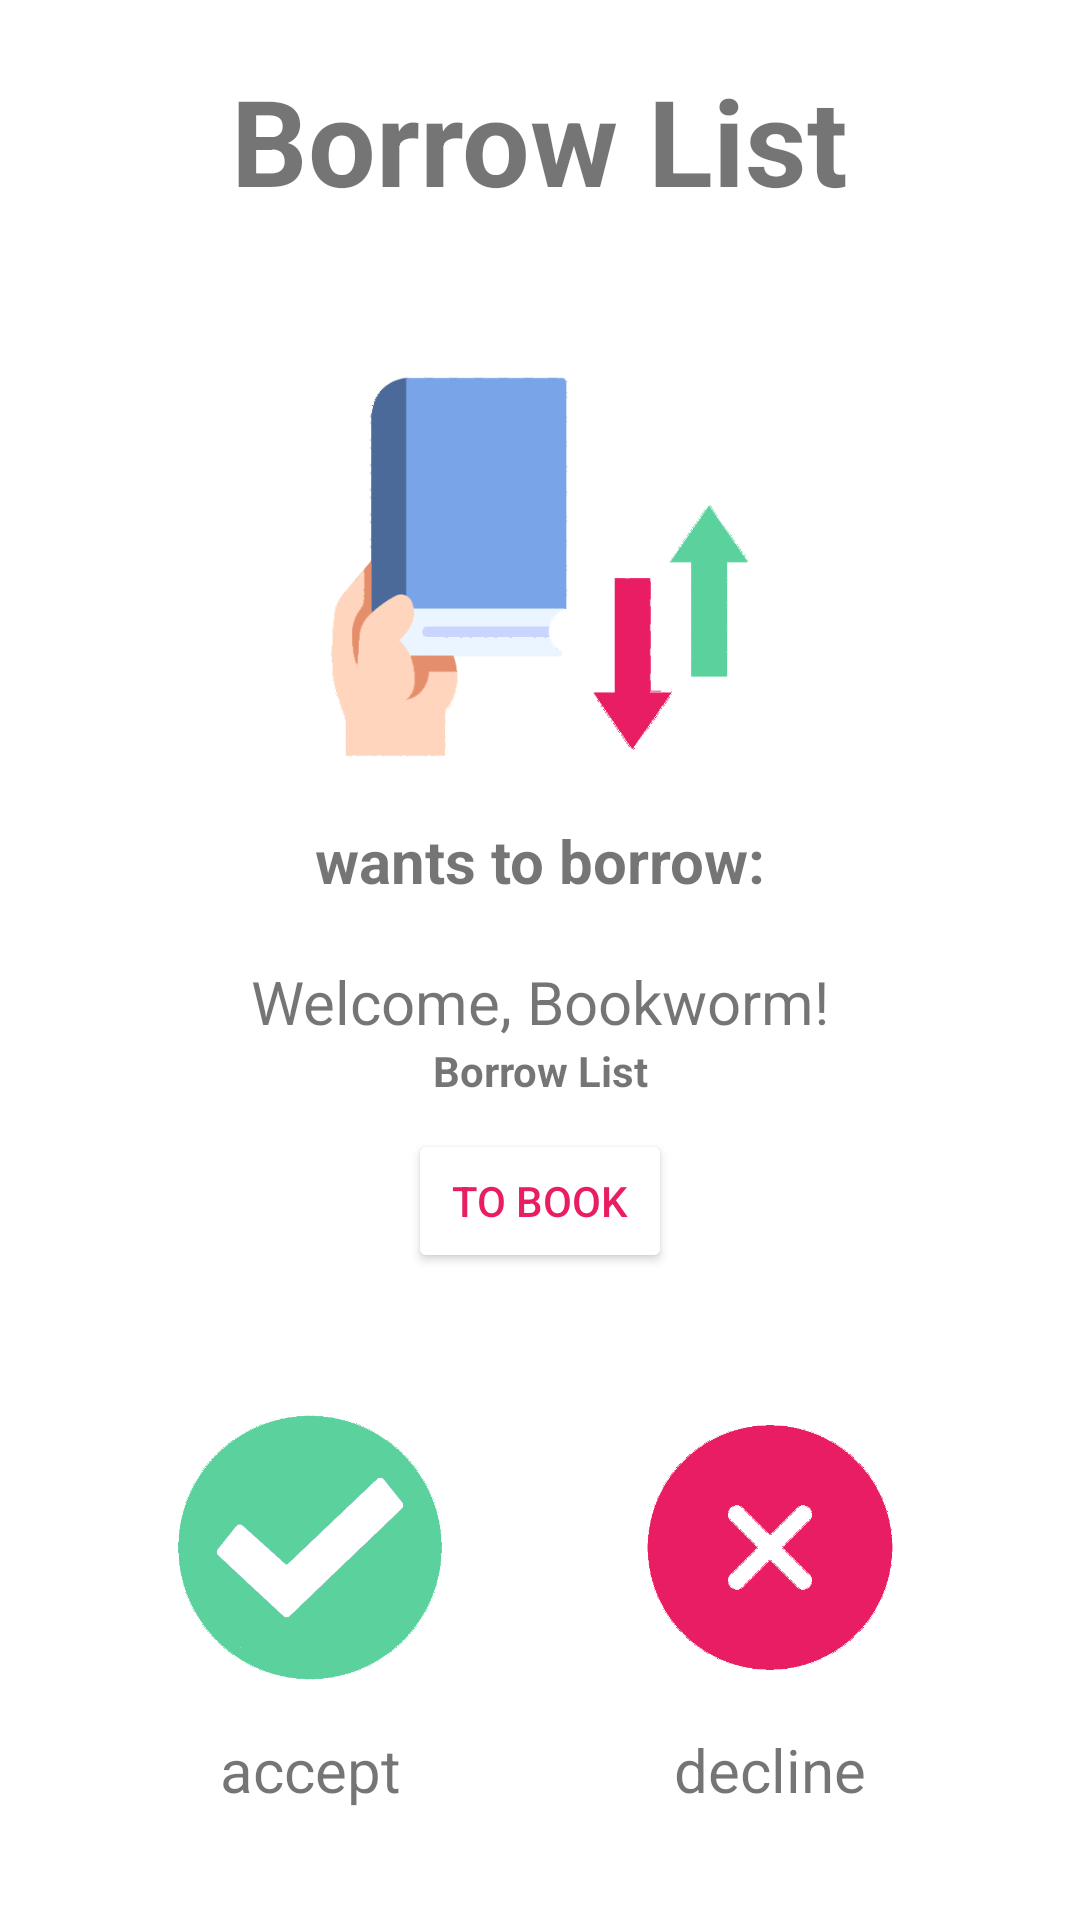

Here is an Android app screen rendered from its layout file. Give the layout XML and the strings, colors and styles it references.
<!-- AndroidManifest.xml: application theme Theme.BookWorm -->
<!-- res/layout/fragment_book_request.xml -->
<?xml version="1.0" encoding="utf-8"?>
<LinearLayout xmlns:android="http://schemas.android.com/apk/res/android"
    xmlns:tools="http://schemas.android.com/tools"
    android:layout_width="match_parent"
    android:layout_height="match_parent"
    xmlns:app="http://schemas.android.com/apk/res-auto"
    android:orientation="vertical"
    android:layout_centerHorizontal="true">
    <FrameLayout
        android:id="@+id/flToolbar"
        android:layout_width="match_parent"
        android:layout_height="wrap_content" />
<ScrollView
    android:layout_width="match_parent"
    android:layout_height="match_parent">
<androidx.constraintlayout.widget.ConstraintLayout
    android:layout_width="match_parent"
    android:layout_height="match_parent">

    <TextView
        android:id="@+id/userNameRequestDetailTV"
        android:layout_width="wrap_content"
        android:layout_height="wrap_content"
        android:layout_marginTop="20dp"
        android:text="@string/borrow_list"
        android:textSize="40sp"
        android:textStyle="bold"
        app:layout_constraintEnd_toEndOf="parent"
        app:layout_constraintStart_toStartOf="parent"
        app:layout_constraintTop_toTopOf="parent" />

    <ImageView
        android:id="@+id/bookRequestIV"
        android:layout_width="150dp"
        android:layout_height="150dp"
        android:layout_marginTop="40dp"
        android:src="@drawable/borrow_list_icon"
        app:layout_constraintEnd_toEndOf="parent"
        app:layout_constraintStart_toStartOf="parent"
        app:layout_constraintTop_toBottomOf="@+id/userNameRequestDetailTV" />

    <TextView
        android:id="@+id/wantsToTV"
        android:layout_width="wrap_content"
        android:layout_height="wrap_content"
        android:layout_marginTop="10dp"
        android:text="@string/wants_to_borrow"
        android:textSize="20sp"
        android:textStyle="bold"
        app:layout_constraintEnd_toEndOf="parent"
        app:layout_constraintStart_toStartOf="parent"
        app:layout_constraintTop_toBottomOf="@+id/bookRequestIV" />

    <TextView
        android:id="@+id/bookTitleRequest"
        android:layout_width="wrap_content"
        android:layout_height="wrap_content"
        android:layout_marginTop="20dp"
        android:text="@string/bookworm_home"
        android:textAlignment="center"
        android:textSize="20sp"
        app:layout_constraintEnd_toEndOf="parent"
        app:layout_constraintStart_toStartOf="parent"
        app:layout_constraintTop_toBottomOf="@+id/wantsToTV" />

    <TextView
        android:id="@+id/bookAuthorRequestTV"
        android:layout_width="wrap_content"
        android:layout_height="wrap_content"
        android:text="@string/borrow_list"
        android:textAlignment="center"
        android:textStyle="bold"
        app:layout_constraintEnd_toEndOf="parent"
        app:layout_constraintStart_toStartOf="parent"
        app:layout_constraintTop_toBottomOf="@+id/bookTitleRequest" />

    <Button
        android:id="@+id/toBookButtonRequest"
        android:layout_width="wrap_content"
        android:layout_height="wrap_content"
        android:layout_marginTop="10dp"
        android:backgroundTint="@color/white"
        android:text="@string/to_book"
        android:textColor="@color/primary_pink"
        app:layout_constraintEnd_toEndOf="parent"
        app:layout_constraintStart_toStartOf="parent"
        app:layout_constraintTop_toBottomOf="@+id/bookAuthorRequestTV" />

    <ImageView
        android:id="@+id/acceptBookIV"
        android:layout_width="100dp"
        android:layout_height="121dp"
        android:src="@drawable/accept_icon"
        app:layout_constraintBottom_toBottomOf="parent"
        app:layout_constraintEnd_toStartOf="@+id/declineBookIV"
        app:layout_constraintHorizontal_bias="0.5"
        app:layout_constraintStart_toStartOf="parent"
        app:layout_constraintTop_toBottomOf="@+id/toBookButtonRequest" />

    <ImageView
        android:id="@+id/declineBookIV"
        android:layout_width="100dp"
        android:layout_height="121dp"
        android:src="@drawable/decline_icon"
        app:layout_constraintBottom_toBottomOf="parent"
        app:layout_constraintEnd_toEndOf="parent"
        app:layout_constraintHorizontal_bias="0.5"
        app:layout_constraintStart_toEndOf="@+id/acceptBookIV"
        app:layout_constraintTop_toBottomOf="@+id/toBookButtonRequest" />

    <TextView
        android:id="@+id/declineBookTV"
        android:layout_width="73dp"
        android:layout_height="31dp"
        android:text="@string/decline"
        android:textAlignment="center"
        android:textSize="20sp"
        app:layout_constraintEnd_toEndOf="@+id/declineBookIV"
        app:layout_constraintStart_toStartOf="@+id/declineBookIV"
        app:layout_constraintTop_toBottomOf="@+id/declineBookIV" />

    <TextView
        android:id="@+id/acceptBookTV"
        android:layout_width="73dp"
        android:layout_height="31dp"
        android:text="@string/accept"
        android:textAlignment="center"
        android:textSize="20sp"
        app:layout_constraintEnd_toEndOf="@+id/acceptBookIV"
        app:layout_constraintStart_toStartOf="@+id/acceptBookIV"
        app:layout_constraintTop_toBottomOf="@+id/acceptBookIV" />

</androidx.constraintlayout.widget.ConstraintLayout>
</ScrollView>
</LinearLayout>
<!-- resources referenced by this layout -->
<resources>
  <color name="primary_pink">#e91d63</color>
  <color name="white">#FFFFFFFF</color>
  <!-- drawable accept_icon: png bitmap (drawable, 21015 bytes) -->
  <!-- drawable borrow_list_icon: png bitmap (drawable, 19570 bytes) -->
  <!-- drawable decline_icon: png bitmap (drawable, 13012 bytes) -->
  <string name="accept">accept</string>
  <string name="bookworm_home">Welcome, Bookworm!</string>
  <string name="borrow_list">Borrow List</string>
  <string name="decline">decline</string>
  <string name="to_book">TO BOOK</string>
  <string name="wants_to_borrow">wants to borrow:</string>
  <style name="Theme.BookWorm" parent="Theme.MaterialComponents.DayNight.DarkActionBar">
          
          <item name="colorPrimary">@color/primary_pink</item>
          <item name="colorPrimaryVariant">@color/blurred_pink</item>
          <item name="colorOnPrimary">@color/white</item>
          
          <item name="colorSecondary">@color/primary_pink</item>
          <item name="colorSecondaryVariant">@color/blurred_pink</item>
          <item name="colorOnSecondary">@color/black</item>
          
          <item name="android:statusBarColor" tools:targetApi="l">?attr/colorPrimaryVariant</item>
          
      </style>
  <color name="blurred_pink">#f48eb1</color>
  <color name="black">#FF000000</color>
</resources>
